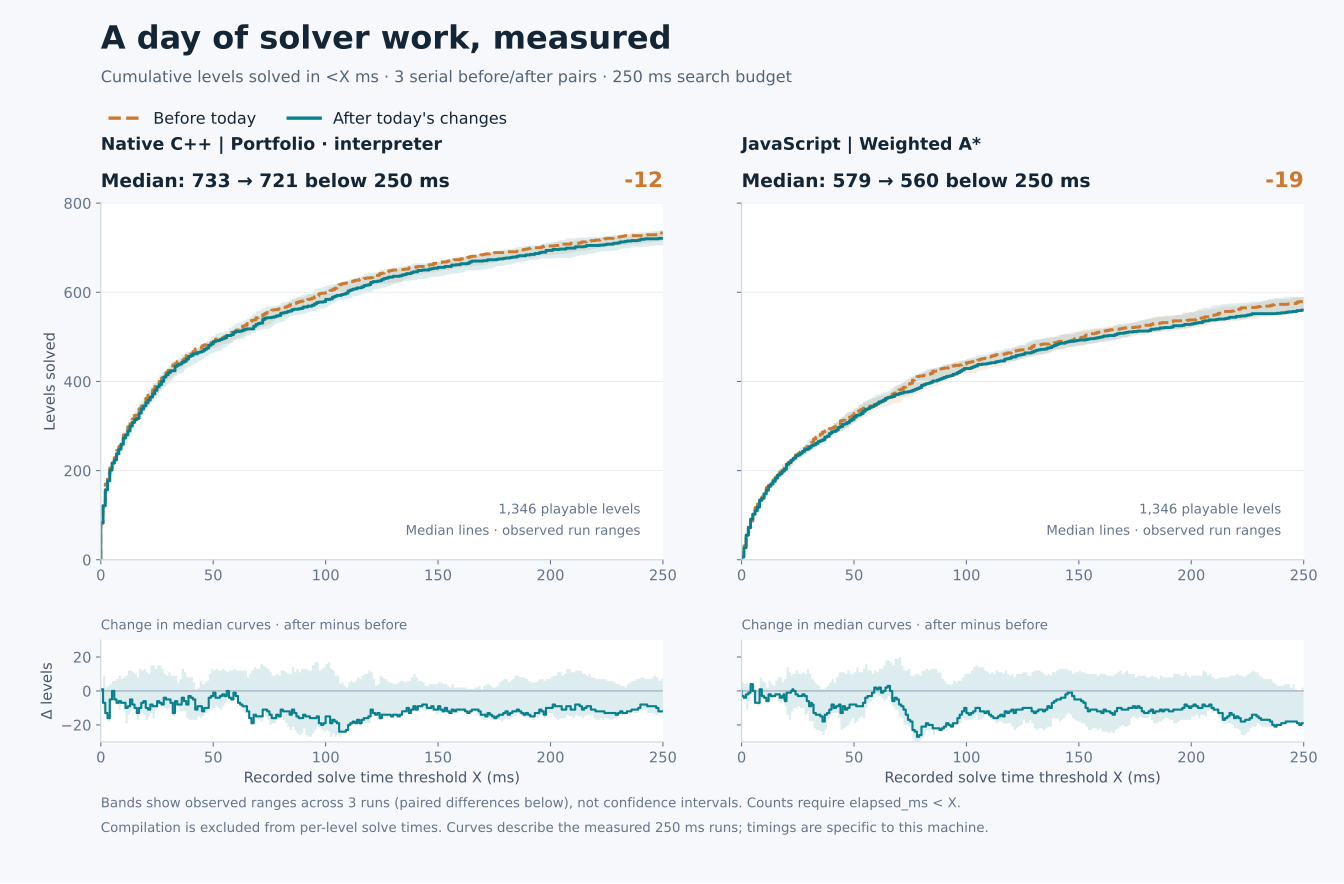

Data behind this chart, as committed beside it:
engine, side, threshold_ms, median_solved, min_solved, max_solved
native, before, 0.0, 0, 0, 0
native, before, 1.0, 82, 75, 87
native, before, 2.0, 128, 126, 132
native, before, 3.0, 170, 151, 170
native, before, 4.0, 193, 181, 195
native, before, 5.0, 206, 197, 206
native, before, 6.0, 217, 207, 218
native, before, 7.0, 229, 218, 232
native, before, 8.0, 245, 229, 246
native, before, 9.0, 254, 246, 258
native, before, 10.0, 266, 254, 266
native, before, 11.0, 280, 266, 283
native, before, 12.0, 290, 280, 292
native, before, 13.0, 298, 286, 300
native, before, 14.0, 305, 293, 309
native, before, 15.0, 316, 299, 317
native, before, 16.0, 324, 310, 324
native, before, 17.0, 330, 315, 334
native, before, 17.86, 339, 324, 342
native, before, 18.0, 339, 324, 342
native, before, 18.69, 345, 328, 351
native, before, 18.96, 345, 328, 351
native, before, 19.0, 345, 328, 351
native, before, 19.28, 351, 333, 359
native, before, 19.93, 351, 333, 359
native, before, 20.0, 351, 333, 359
native, before, 21.0, 362, 341, 369
native, before, 21.96, 369, 348, 373
native, before, 22.0, 369, 348, 373
native, before, 22.43, 373, 360, 378
native, before, 22.62, 373, 360, 378
native, before, 22.71, 373, 360, 378
native, before, 23.0, 373, 360, 378
native, before, 24.0, 381, 365, 388
native, before, 24.53, 389, 368, 391
native, before, 25.0, 389, 368, 391
native, before, 25.06, 394, 374, 398
native, before, 25.2, 394, 374, 398
native, before, 26.0, 394, 374, 398
native, before, 26.23, 400, 381, 402
native, before, 27.0, 400, 381, 402
native, before, 27.53, 408, 389, 409
native, before, 28.0, 408, 389, 409
native, before, 29.0, 414, 391, 420
native, before, 29.17, 420, 398, 426
native, before, 29.47, 420, 398, 426
native, before, 30.0, 420, 398, 426
native, before, 31.0, 425, 406, 428
native, before, 31.22, 431, 408, 432
native, before, 31.77, 431, 408, 432
native, before, 31.83, 431, 408, 432
native, before, 32.0, 431, 408, 432
native, before, 32.39, 437, 413, 439
native, before, 33.0, 437, 413, 439
native, before, 34.0, 440, 417, 441
native, before, 35.0, 445, 424, 446
native, before, 36.0, 447, 428, 451
native, before, 37.0, 447, 432, 455
native, before, 37.72, 451, 439, 456
native, before, 38.0, 451, 439, 456
... 1,040 more rows
